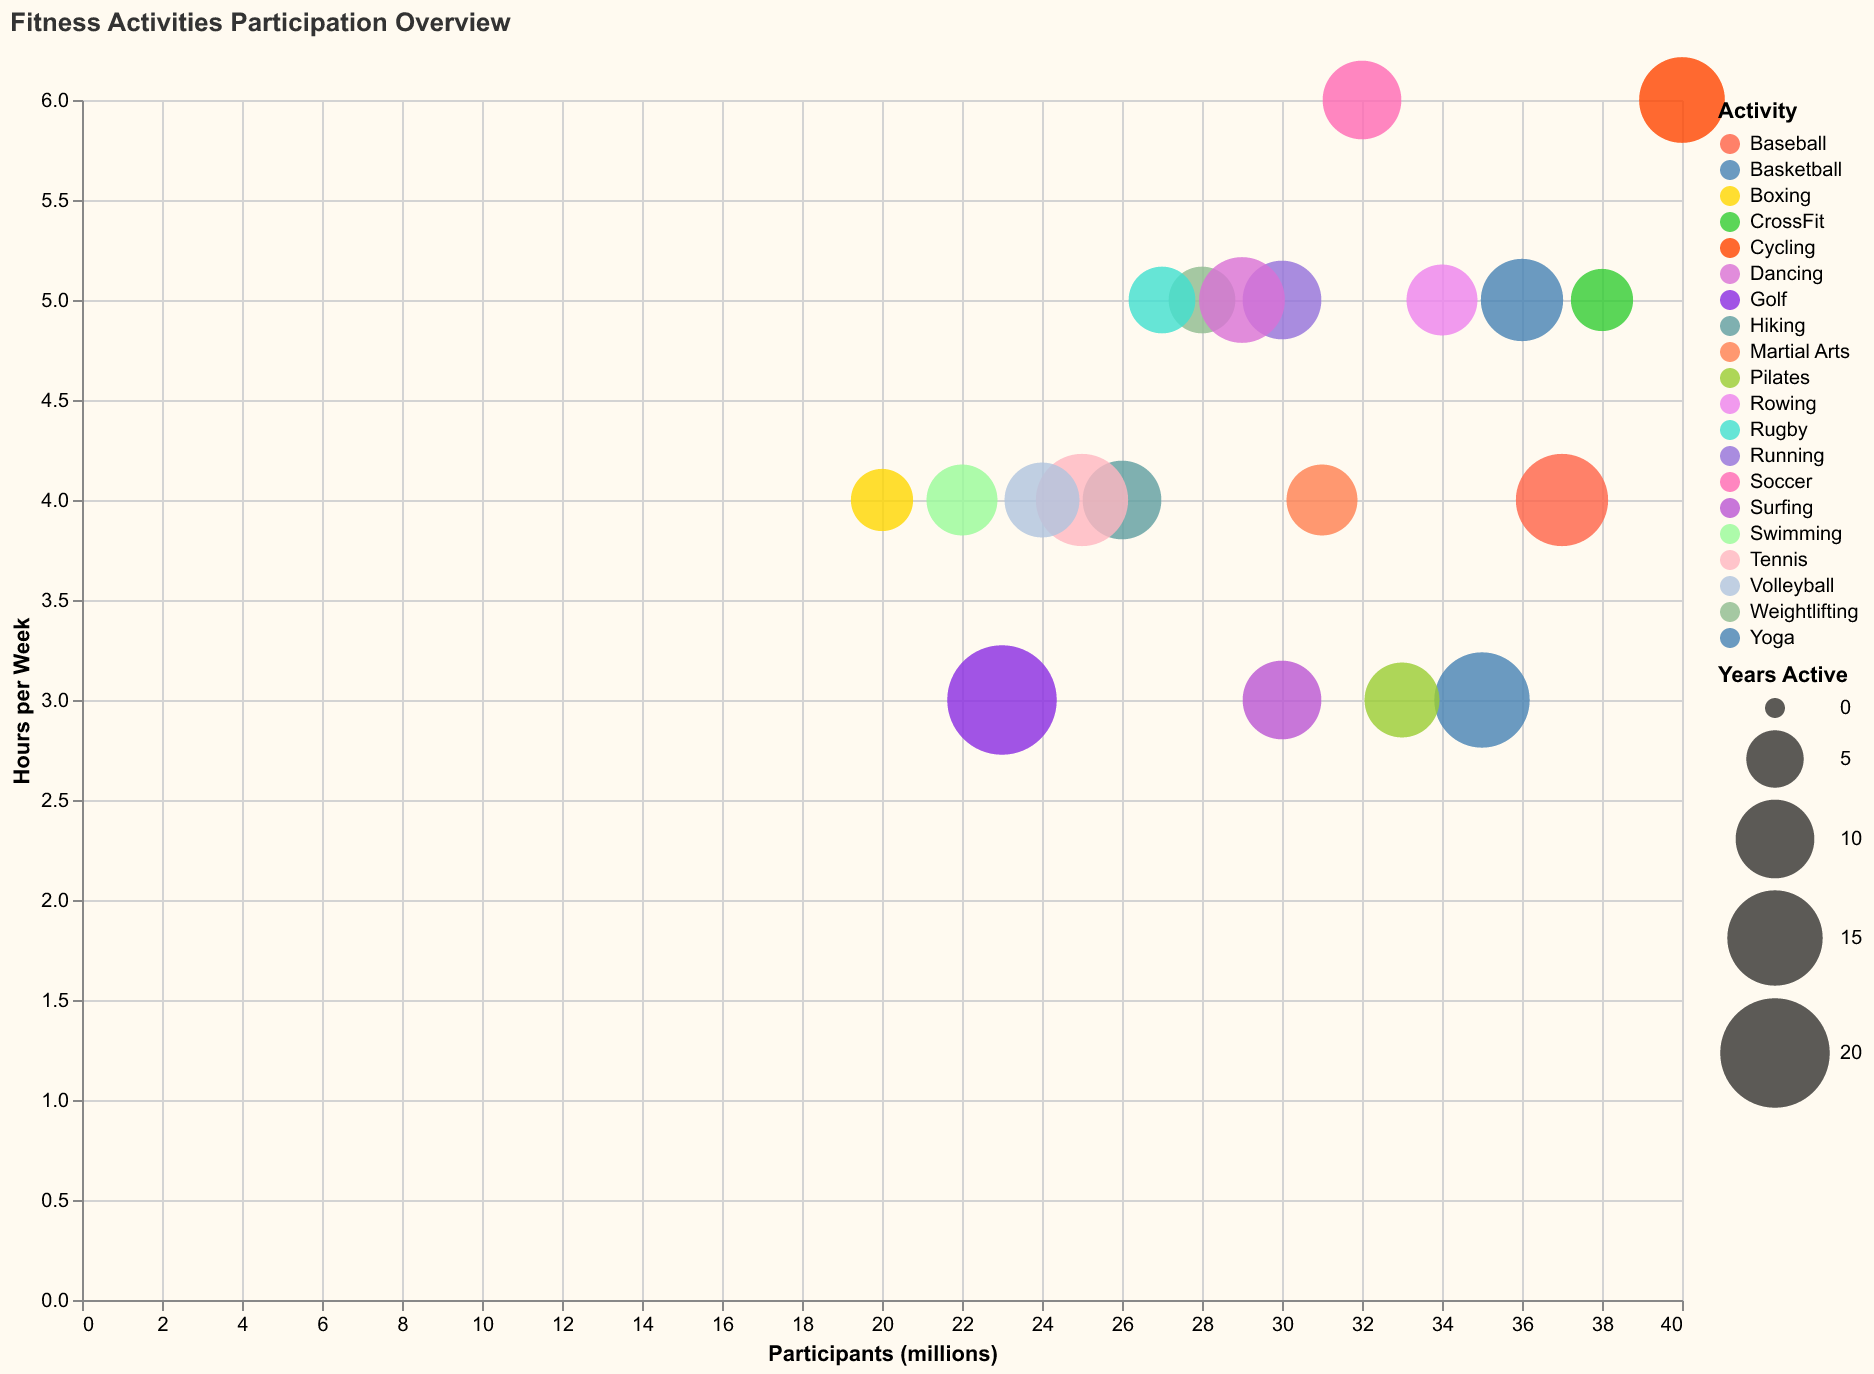

The table this chart was drawn from, first rows:
Activity, Participants (millions), Hours per Week, Years Active
Running, 30, 5, 10
Swimming, 22, 4, 8
Cycling, 40, 6, 12
Yoga, 35, 3, 15
Weightlifting, 28, 5, 7
Pilates, 33, 3, 9
Boxing, 20, 4, 6
Hiking, 26, 4, 10
Dancing, 29, 5, 12
Martial Arts, 31, 4, 8
CrossFit, 38, 5, 6
Tennis, 25, 4, 14
Rowing, 34, 5, 8
Soccer, 32, 6, 10
Basketball, 36, 5, 11
Golf, 23, 3, 20
Rugby, 27, 5, 7
Baseball, 37, 4, 14
Volleyball, 24, 4, 9
Surfing, 30, 3, 10
